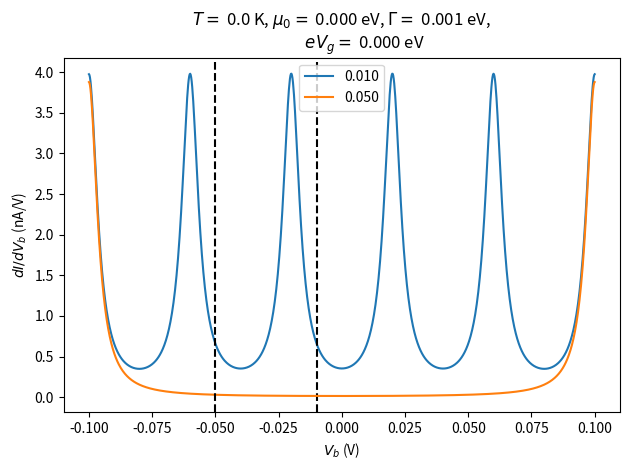

The matplotlib source for this figure: (Note: this script raises an exception after producing the figure.)
'''
Simmons formula description of tunneling through a tunnel junction,
under different physical scenarios

Main problems:
Is it valid to use the charging energy form for single-particle En ?
Oscillations are not big enough (order of 10s of nA rather than 100s of nA)
Peak height falls off to slowly with T (5 K -> 50 K only a 1/3 dropoff)
'''

import numpy as np
import matplotlib.pyplot as plt

def En(n, EC, Vg):
    '''
    This gives the energy of a single-fermion level rather than a
    many-body charge state. 
    '''
    if False:
        assert(EC == 0.0);
        return EC*n*n-Vg*n;
    else:
        return EC*(2*n+1)-Vg;

def nFD(epsilon, kBT):
    '''
    '''
    
    return 1/(np.exp(epsilon/kBT)+1);

def I_of_Vb_zero(Vb, mu0, Gamma, EC, Vg, kBT, ns):
    '''
    Compute the zero temperature current according to
    the analytical integration result
    '''
    if(not isinstance(Vb, np.ndarray)): raise TypeError;
    if(not isinstance(mu0, float)): raise TypeError;
    if(not isinstance(ns, np.ndarray)): raise TypeError;
    if(ns.dtype != int): raise TypeError;
    assert (kBT == 0.0); # just to have same call signature

    # chem potentials
    muL, muR = mu0, mu0-Vb;
    muL, muR = mu0+Vb/2, mu0-Vb/2;

    # current
    current = np.zeros_like(Vb);
    for n in ns:
        Enval = En(n,EC,Vg);
        current += np.arctan((muL-Enval)/(2*Gamma));
        current +=-np.arctan((muR-Enval)/(2*Gamma));
    return Gamma*Gamma/(Gamma+Gamma) *current;

def I_of_Vb(Vb, mu0, Gamma, EC, Vg, kBT, ns, xvals=1e5):
    '''
    Compute the finite temperature current by numerical integration
    '''
    if(not isinstance(Vb, np.ndarray)): raise TypeError;
    if(not isinstance(mu0, float)): raise TypeError;
    if(not isinstance(ns, np.ndarray)): raise TypeError;
    if(ns.dtype != int): raise TypeError;

    # variable of integration
    mulimits = np.array([mu0,mu0-np.min(Vb),mu0+np.min(Vb),mu0-np.max(Vb),mu0+np.max(Vb)]);
    Elimits = (-3*kBT+np.min(mulimits),+3*kBT+np.max(mulimits));
    Evals = np.linspace(*Elimits,int(xvals));
    print("Integration limits = ",Elimits);

    # current
    current = np.zeros_like(Vb);
    for n in ns:
        Enval = En(n,EC,Vg);
        tau_vals = Gamma*Gamma/( np.power(Evals-Enval,2)+np.power(Gamma+Gamma,2));
        # integrate to get current contribution
        integration_result = np.empty_like(Vb);
        for Vbi in range(len(Vb)):
            # chem potentials
            muL, muR = mu0, mu0-Vb[Vbi];
            muL, muR = mu0+Vb[Vbi]/2, mu0-Vb[Vbi]/2;
            integration_result[Vbi] = np.trapz(tau_vals*(nFD(Evals-muL,kBT)-nFD(Evals-muR,kBT)), Evals);
        #print(integration_result);
        current += integration_result;

    return current;


if(__name__ == "__main__"):

    # experimental params (Mn/5KExp.txt)
    Vb_max = 0.1;
    kelvin2eV =  8.617e-5; # units eV/K
    conductance_quantum = 7.748e-5; # units amp/volt
    conductance = True;

    if False: # plot at various n max values
        fig, ax = plt.subplots();
        Vbs = np.linspace(-Vb_max,Vb_max,int(1e3));

        # physical params, in eV
        my_mu0 = 0.01;
        my_Gamma = 0.001;
        my_EC = 0.025;
        my_Vg = my_EC;
        my_temp = 5.0*kelvin2eV;

        narrs = [np.array([0]), np.array([-1,0]), np.array([-1,0,1])];
        for narr in narrs:
            Is = I_of_Vb(Vbs, my_mu0, my_Gamma, my_EC, my_Vg, my_temp, narr);
            if(conductance): Is = np.gradient(Is);
            ax.plot(Vbs, conductance_quantum*1e9*Is, label = str(narr));
        for integer in narrs[-1]:
            print("mu0 - En = {:.3f}".format(my_mu0-En(integer, my_EC, my_Vg)));
            ax.axvline(my_mu0-En(integer, my_EC, my_Vg),color="black",linestyle="dashed");

        # format
        ax.set_title( "$T = $ {:.1f} K, $\mu_0 = $ {:.3f} eV, $\Gamma = $ {:.3f} eV,\n\
            $E_C = $ {:.3f} eV, $eV_g = $ {:.3f} eV".format(my_temp/kelvin2eV, my_mu0, my_Gamma, my_EC, my_Vg));
        ax.set_xlabel("$V_b$ (V)");
        if(conductance): ax.set_ylabel("$dI/dV_b$ (nA/V)");
        else: ax.set_ylabel("$I(V_b)$ (nA)");
        ax.ticklabel_format(axis='y',style='sci',scilimits=(0,0));
        plt.legend();
        plt.tight_layout();
        plt.show();

    if False: # plot at various temperatures
        fig, ax = plt.subplots();
        Vbs = np.linspace(-Vb_max,Vb_max,int(1e4));

        # physical params, in eV
        my_mu0 = 0.01;
        my_Gamma = 0.001;
        my_EC = 0.025;
        my_Vg = my_EC;
        nmax = 4;
        narr = np.arange(-nmax,nmax+1);

        # iter over T
        Tvals = np.array([5,10,50])*kelvin2eV;
        to_save = np.empty((len(Tvals),len(Vbs)),dtype=float); to_savei=0;
        for Tval in Tvals:
            Is = I_of_Vb(Vbs, my_mu0, my_Gamma, my_EC, my_Vg, Tval, narr);
            to_save[to_savei]=Is; to_savei += 1;
            if(conductance): Is = np.gradient(Is);
            ax.plot(Vbs, conductance_quantum*1e9*Is, label = "$T = $ {:.1f} K".format(Tval/kelvin2eV));
        for integer in narr:
            print("mu0 - En = {:.3f}".format(my_mu0-En(integer, my_EC, my_Vg)));
            ax.axvline(my_mu0-En(integer, my_EC, my_Vg),color="black",linestyle="dashed");

        # format
        ax.set_title( "$\mu_0 = $ {:.3f} eV, $\Gamma = $ {:.3f} eV,\n\
            $E_C = $ {:.3f} eV, $eV_g = $ {:.3f} eV".format( my_mu0, my_Gamma, my_EC, my_Vg));
        ax.set_xlabel("$V_b$ (V)");
        ax.set_xlim(np.min(Vbs), np.max(Vbs));
        if(conductance): ax.set_ylabel("$dI/dV_b$ (nA/V)");
        else: ax.set_ylabel("$I(V_b)$ (nA)");
        ax.ticklabel_format(axis='y',style='sci',scilimits=(0,0));
        plt.legend();
        plt.tight_layout();
        plt.show();

        # save
        fname = "land_data/vsT"
        save_params = np.array([my_mu0, my_Gamma, my_EC, my_Vg, np.nan, nmax]);
        print("Saving to "+fname);
        np.savetxt(fname+".txt",save_params);
        np.save(fname, to_save);

    if True: # plot at various EC
        fig, ax = plt.subplots();
        Vbs = np.linspace(-Vb_max,Vb_max,int(1e3));

        # physical params, in eV
        my_mu0 = 0.00;
        my_Gamma = 0.001; 
        my_Vg = 0.0;
        my_temp = 0.0*kelvin2eV;
        nmax = 4;
        narr = np.arange(-nmax,nmax+1);

        # iter over EC
        ECvals = np.array([0.01,0.05]);
        to_save = np.empty((len(ECvals),len(Vbs)),dtype=float); to_savei=0;
        for ECval in ECvals:
            Is = I_of_Vb_zero(Vbs, my_mu0, my_Gamma, ECval, my_Vg, my_temp, narr);
            to_save[to_savei]=Is; to_savei += 1;
            if(conductance): Is = np.gradient(Is);
            ax.plot(Vbs, conductance_quantum*1e9*Is, label = "{:.3f}".format(ECval));
            for integer in [0]:
                print("mu0 - En = {:.3f}".format(my_mu0-En(integer, ECval, my_Vg)));
                ax.axvline(my_mu0-En(integer, ECval, my_Vg),color="black",linestyle="dashed");

        # format
        ax.set_title( "$T = $ {:.1f} K, $\mu_0 = $ {:.3f} eV, $\Gamma = $ {:.3f} eV,\n\
            $eV_g = $ {:.3f} eV".format(my_temp/kelvin2eV, my_mu0, my_Gamma, my_Vg));
        ax.set_xlabel("$V_b$ (V)");
        if(conductance): ax.set_ylabel("$dI/dV_b$ (nA/V)");
        else: ax.set_ylabel("$I(V_b)$ (nA)");
        ax.ticklabel_format(axis='y',style='sci',scilimits=(0,0));
        plt.legend();
        plt.tight_layout();
        plt.show();

        # save
        fname = "land_data/vsEC"
        save_params = np.array([my_mu0, my_Gamma, np.nan, my_Vg, my_temp, nmax]);
        print("Saving to "+fname);
        np.savetxt(fname+".txt",save_params);
        np.save(fname, to_save);
    
    
